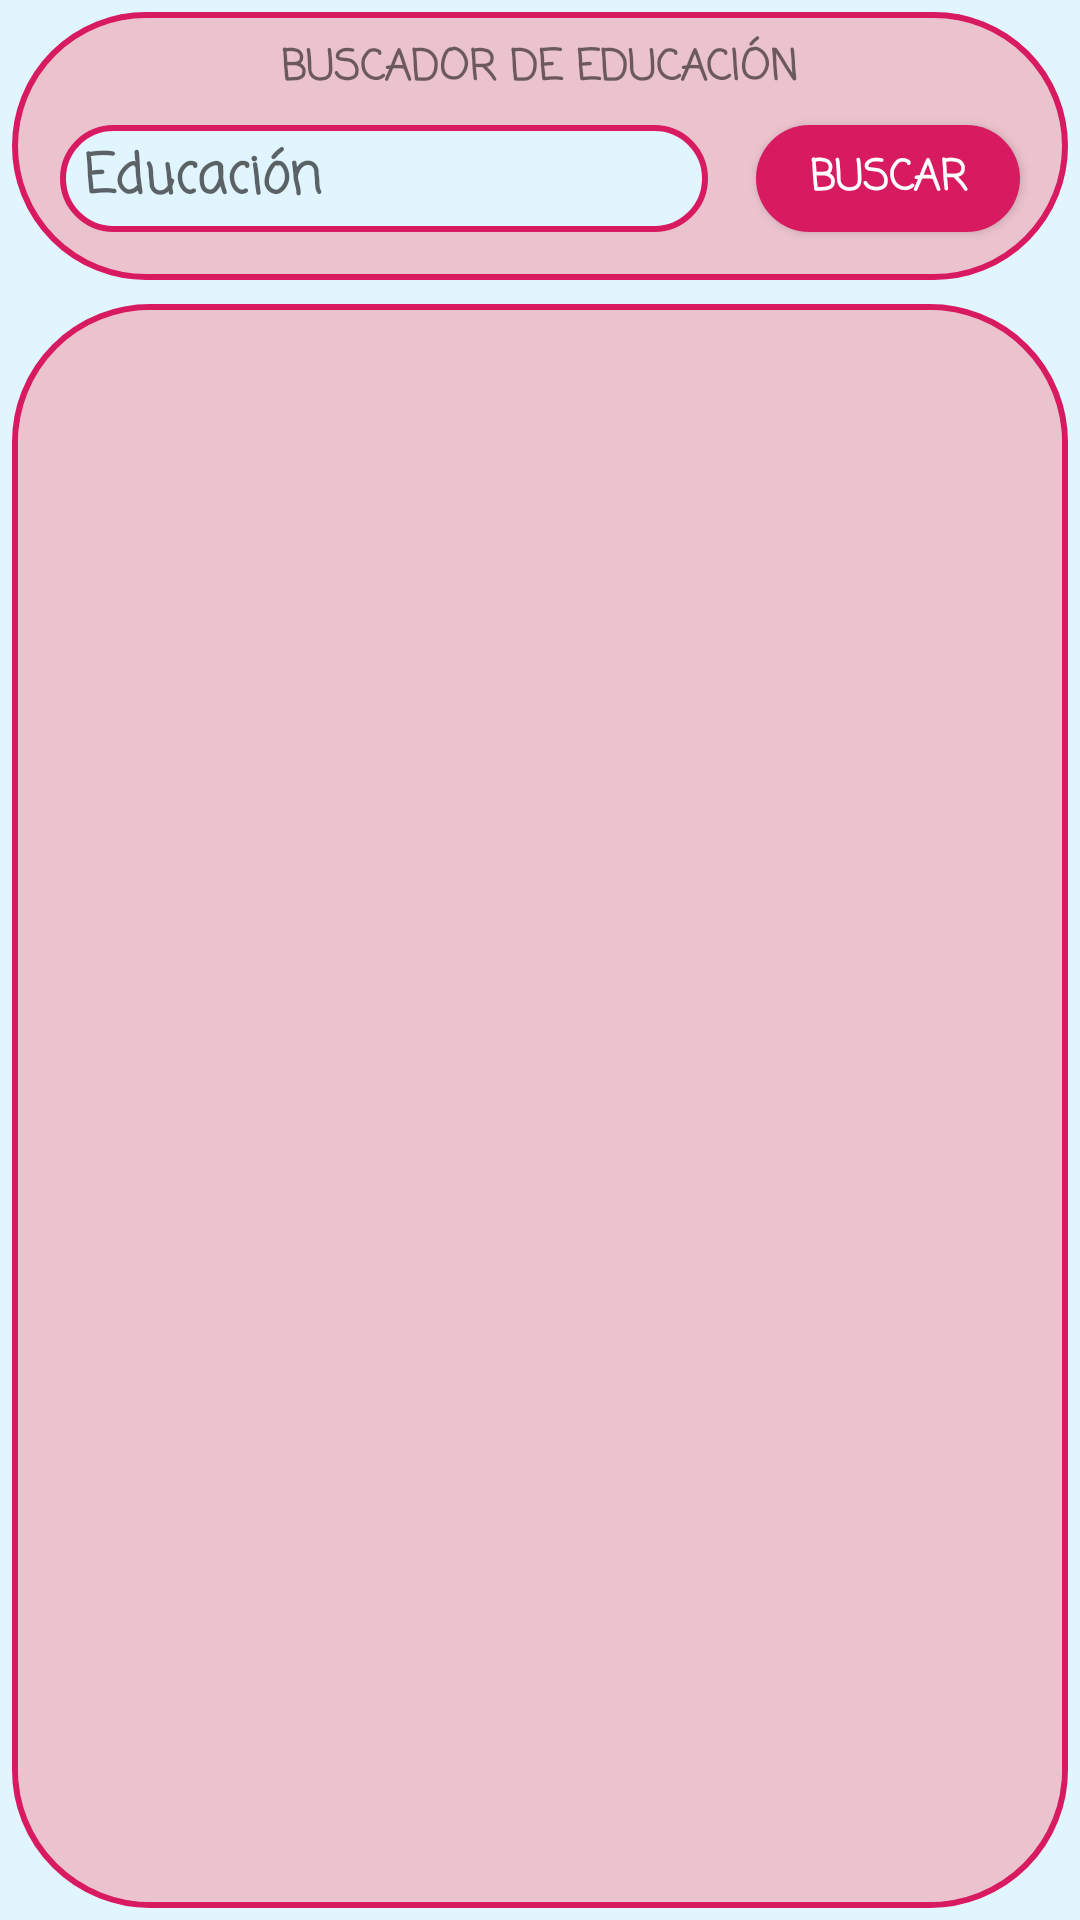

Produce the Android XML layout that renders to this screen, including the resource entries it uses.
<!-- AndroidManifest.xml: application theme AppTheme -->
<!-- res/layout/activity_educacion.xml -->
<?xml version="1.0" encoding="utf-8"?>
<androidx.constraintlayout.widget.ConstraintLayout xmlns:android="http://schemas.android.com/apk/res/android"
    xmlns:app="http://schemas.android.com/apk/res-auto"
    xmlns:tools="http://schemas.android.com/tools"
    android:layout_width="match_parent"
    android:layout_height="match_parent"
    android:background="@color/colorSuave"
    android:focusableInTouchMode="true"
    tools:context=".educación.EducacionActivity">

    <androidx.constraintlayout.widget.ConstraintLayout
        android:id="@+id/constraintLayout"
        android:layout_width="0dp"
        android:layout_height="wrap_content"
        android:layout_marginStart="4dp"
        android:layout_marginTop="4dp"
        android:layout_marginEnd="4dp"
        android:background="@drawable/fondo_buscador_style"
        android:focusableInTouchMode="false"
        app:layout_constraintEnd_toEndOf="parent"
        app:layout_constraintStart_toStartOf="parent"
        app:layout_constraintTop_toTopOf="parent">

        <TextView
            android:id="@+id/textView2"
            android:layout_width="wrap_content"
            android:layout_height="wrap_content"
            android:layout_marginTop="8dp"
            android:fontFamily="casual"
            android:text="@string/buscador_educacion"
            android:textStyle="bold"
            app:layout_constraintEnd_toEndOf="parent"
            app:layout_constraintStart_toStartOf="parent"
            app:layout_constraintTop_toTopOf="parent" />

        <Button
            android:id="@+id/btn_buscar_educacion"
            android:layout_width="wrap_content"
            android:layout_height="0dp"
            android:layout_marginEnd="16dp"
            android:background="@drawable/btn_atras_style"
            android:fontFamily="casual"
            android:onClick="buscarEducaciones"
            android:text="@string/buscar"
            android:textColor="@color/blanco"
            android:textSize="14sp"
            android:textStyle="bold"
            app:layout_constraintBottom_toBottomOf="@+id/et_educacion_buscada"
            app:layout_constraintEnd_toEndOf="parent"
            app:layout_constraintTop_toTopOf="@+id/et_educacion_buscada" />

        <EditText
            android:id="@+id/et_educacion_buscada"
            android:layout_width="0dp"
            android:layout_height="wrap_content"
            android:layout_marginStart="16dp"
            android:layout_marginTop="8dp"
            android:layout_marginEnd="16dp"
            android:layout_marginBottom="16dp"
            android:background="@drawable/buscador_style"
            android:ems="10"
            android:focusableInTouchMode="true"
            android:fontFamily="casual"
            android:hint="@string/educacion"
            android:inputType="textPersonName"
            android:paddingLeft="8dp"
            android:paddingTop="4dp"
            android:paddingRight="8dp"
            android:paddingBottom="4dp"
            android:textSize="18sp"
            android:textStyle="bold"
            app:layout_constraintBottom_toBottomOf="parent"
            app:layout_constraintEnd_toStartOf="@+id/btn_buscar_educacion"
            app:layout_constraintStart_toStartOf="parent"
            app:layout_constraintTop_toBottomOf="@+id/textView2" />

    </androidx.constraintlayout.widget.ConstraintLayout>

    <LinearLayout
        android:layout_width="0dp"
        android:layout_height="0dp"
        android:layout_marginStart="4dp"
        android:layout_marginTop="8dp"
        android:layout_marginEnd="4dp"
        android:layout_marginBottom="4dp"
        android:background="@drawable/fondo_buscador_style"
        android:orientation="horizontal"
        android:padding="2dp"
        app:layout_constraintBottom_toBottomOf="parent"
        app:layout_constraintEnd_toEndOf="parent"
        app:layout_constraintStart_toStartOf="parent"
        app:layout_constraintTop_toBottomOf="@+id/constraintLayout">

        <FrameLayout
            android:id="@+id/frame_lista_educacion"
            android:layout_width="match_parent"
            android:layout_height="match_parent"
            android:background="@drawable/fondo_lista_educacion_style"
            android:clipChildren="false"
            android:focusableInTouchMode="false">

        </FrameLayout>
    </LinearLayout>

</androidx.constraintlayout.widget.ConstraintLayout>
<!-- resources referenced by this layout -->
<resources>
  <color name="blanco">#FFFFFF</color>
  <color name="colorSuave">#E1F5FE</color>
  <!-- drawable btn_atras_style (drawable) -->
  <?xml version="1.0" encoding="utf-8"?>
  <shape xmlns:android="http://schemas.android.com/apk/res/android">
  
      <corners android:radius="45dp" />
      <solid android:color="@color/colorAccent"></solid>
  
  </shape>
  <!-- drawable buscador_style (drawable) -->
  <?xml version="1.0" encoding="utf-8"?>
  <shape xmlns:android="http://schemas.android.com/apk/res/android" >
  
      <solid
          android:color="@color/colorSuave" />
      <corners android:radius="45dp" />
      <stroke
          android:color="@color/colorAccent"
          android:width="1dp" />
  
  </shape>
  <!-- drawable fondo_buscador_style (drawable) -->
  <?xml version="1.0" encoding="utf-8"?>
  <shape xmlns:android="http://schemas.android.com/apk/res/android">
  
      <corners android:radius="45dp" />
      <solid android:color="@color/colorAccentSuave" />
      <stroke
          android:color="@color/colorAccent"
          android:width="2dp" />
  
  </shape>
  <!-- drawable fondo_lista_educacion_style (drawable) -->
  <?xml version="1.0" encoding="utf-8"?>
  <shape xmlns:android="http://schemas.android.com/apk/res/android">
  
      <solid android:color="@color/colorAccentSuave" />
      <corners android:radius="45dp" />
  
  </shape>
  <string name="buscador_educacion">BUSCADOR DE EDUCACIÓN</string>
  <string name="buscar">Buscar</string>
  <string name="educacion">Educación</string>
  <style name="AppTheme" parent="Theme.AppCompat.Light.DarkActionBar">
          
          <item name="colorPrimary">@color/colorPrimary</item>
          <item name="colorPrimaryDark">@color/colorPrimaryDark</item>
          <item name="colorAccent">@color/colorAccent</item>
      </style>
  <color name="colorAccent">#D81B60</color>
  <color name="colorAccentSuave">#EBC3CE</color>
  <color name="colorPrimary">#81D4FA</color>
  <color name="colorPrimaryDark">#29B6F6</color>
</resources>
